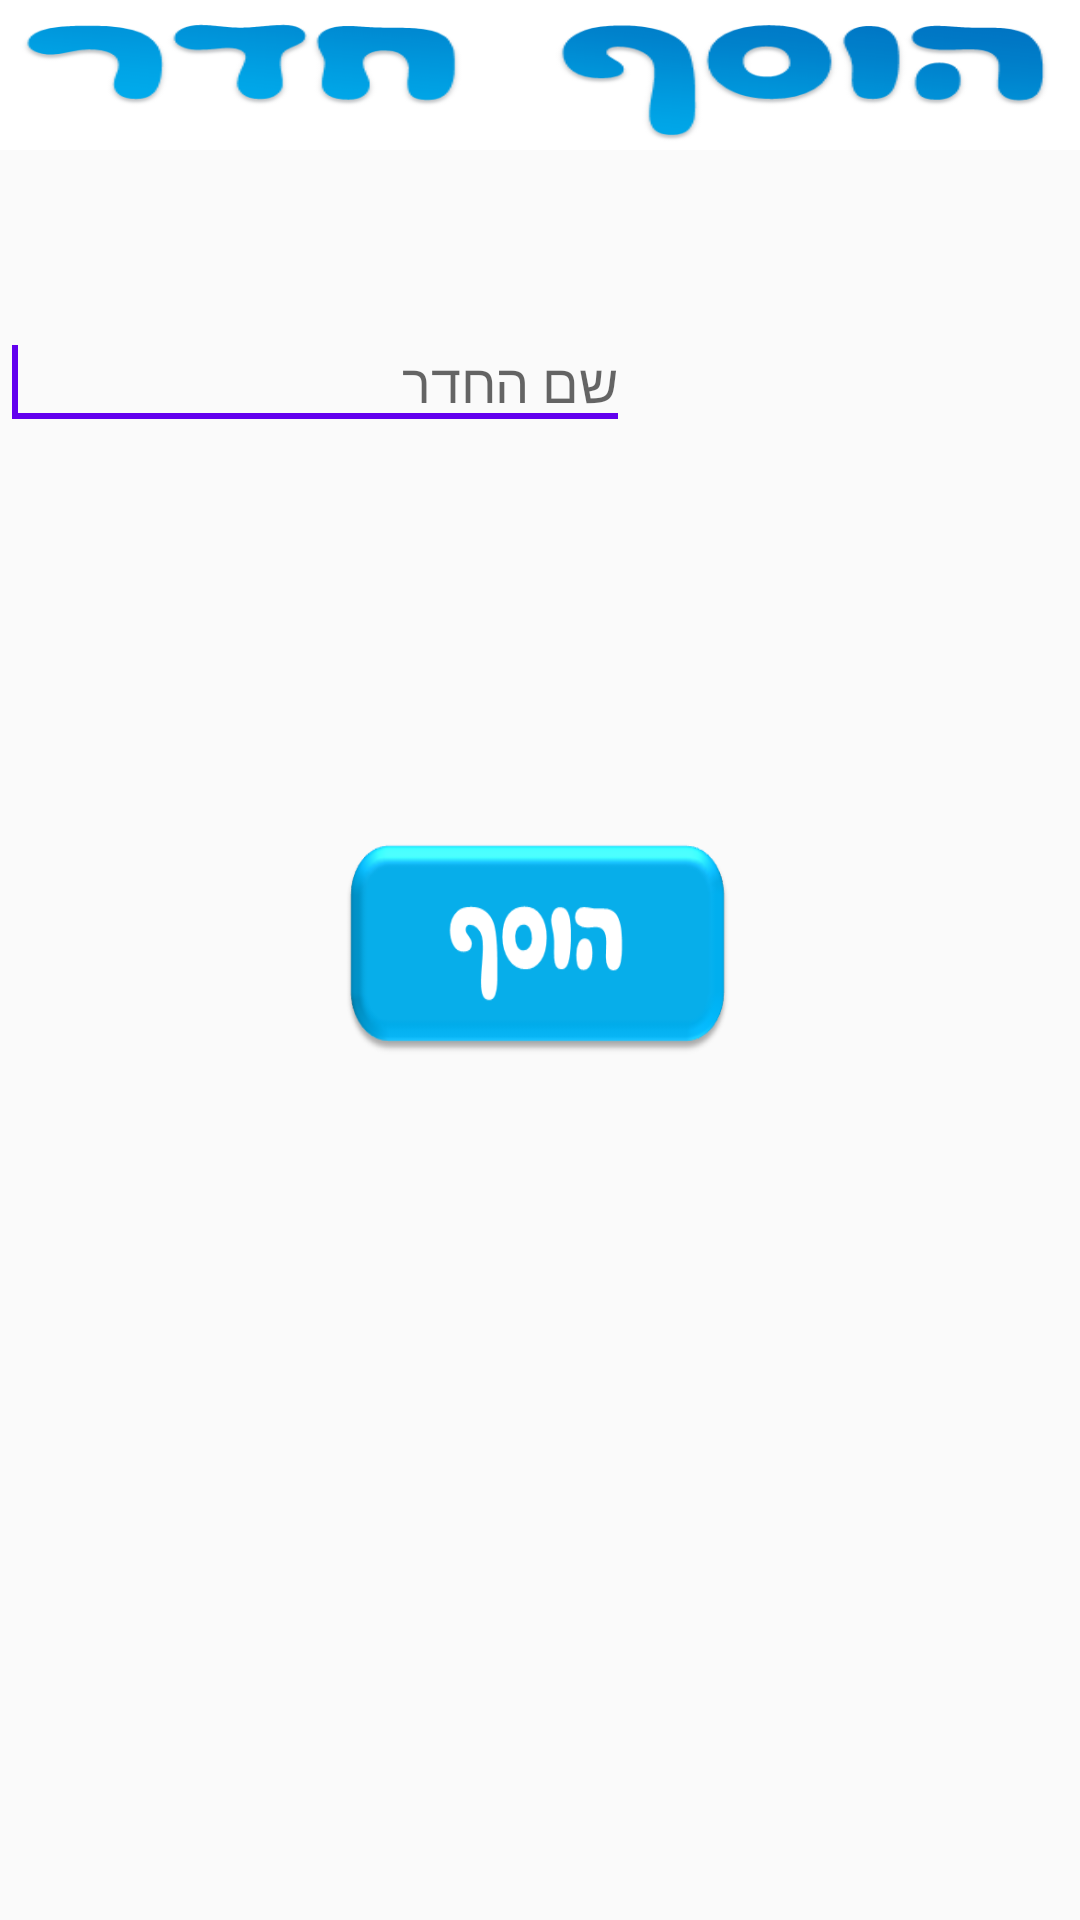

Produce the Android XML layout that renders to this screen, including the resource entries it uses.
<!-- AndroidManifest.xml: application theme AppTheme -->
<!-- res/layout/add_room_todo.xml -->
<?xml version="1.0" encoding="utf-8"?>
<RelativeLayout xmlns:android="http://schemas.android.com/apk/res/android"
    android:layout_width="match_parent" android:layout_height="match_parent">

    <LinearLayout
        android:layout_width="wrap_content"
        android:layout_height="wrap_content"
        android:id="@+id/header">

        <TextView
            android:id="@+id/textView2"
            android:layout_width="wrap_content"
            android:layout_height="50dp"
            android:layout_alignParentEnd="true"
            android:layout_alignParentStart="true"
            android:background="@drawable/add_room_todo" />

    </LinearLayout>


    <AutoCompleteTextView
        android:id="@+id/autoCompleteTextView"
        android:layout_width="wrap_content"
        android:layout_height="wrap_content"
        android:ems="10"
        android:layout_marginTop="55dp"
        android:hint="שם החדר"
        android:layout_below="@+id/header"
        android:layout_alignParentStart="true"
        >
        <requestFocus />
    </AutoCompleteTextView>

    <Button
        android:id="@+id/add_button"
        android:layout_width="130dp"
        android:layout_height="80dp"
        android:background="@drawable/add"
        android:layout_below="@+id/autoCompleteTextView"
        android:layout_alignParentStart="true"
        android:layout_marginStart="114dp"
        android:layout_marginTop="133dp" />


</RelativeLayout>
<!-- resources referenced by this layout -->
<resources>
  <!-- drawable add: png bitmap (drawable, 14265 bytes) -->
  <!-- drawable add_room_todo: png bitmap (drawable, 31452 bytes) -->
  <style name="AppTheme" parent="Theme.AppCompat.Light.DarkActionBar">
          
          <item name="colorPrimary">@color/colorPrimary</item>
          <item name="colorPrimaryDark">@color/colorPrimaryDark</item>
          <item name="colorAccent">@color/colorPrimary</item>
      </style>
  <!-- not gathered from this repository: default colours our renderer supplied (Android Studio template values) -->
  <color name="colorPrimary">#FF6200EE</color>
  <color name="colorPrimaryDark">#FF3700B3</color>
</resources>
